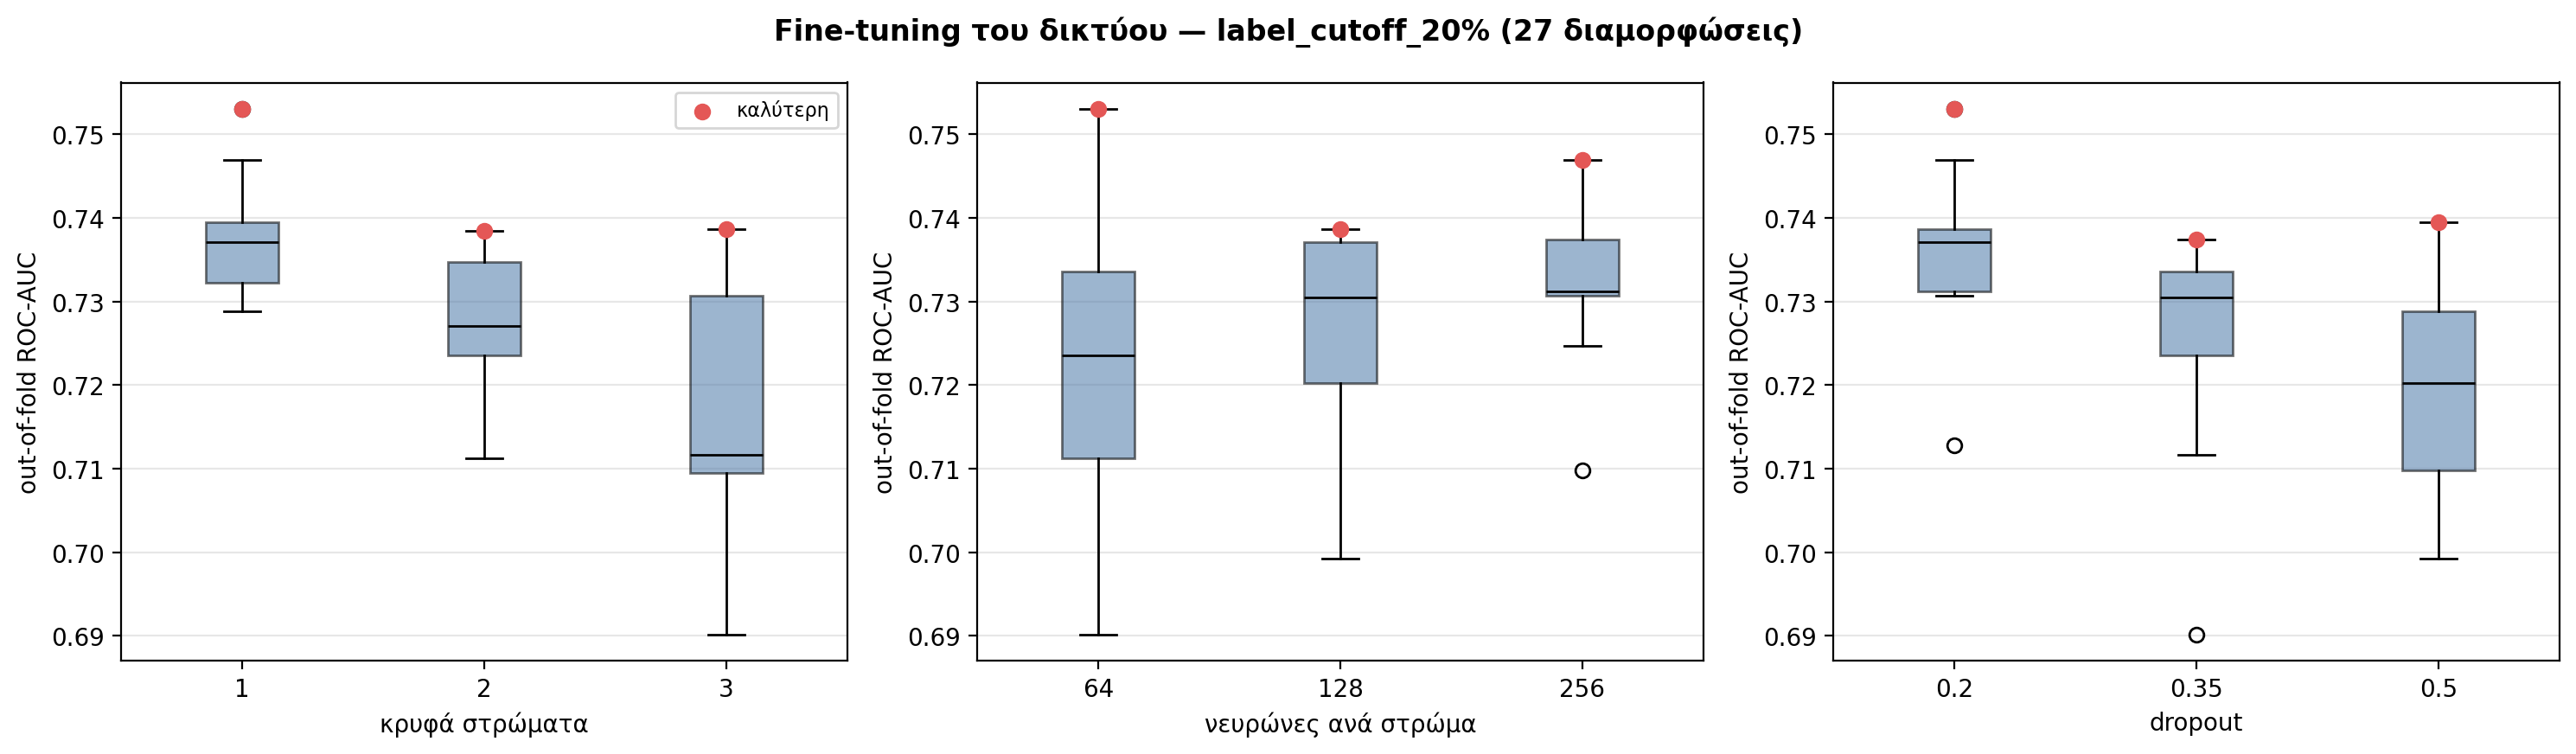

Data behind this chart, as committed beside it:
n_hidden, neurons, dropout, ROC-AUC, εποχές (μ.ό.), χρόνος (s)
1, 64, 0.2, 0.753, 32.6, 53.51
1, 256, 0.2, 0.7469, 20.8, 79.21
1, 256, 0.5, 0.7394, 30.4, 118.7
3, 128, 0.2, 0.7386, 14.2, 47.64
2, 128, 0.2, 0.7384, 24.8, 47.58
1, 256, 0.35, 0.7374, 40.0, 114.4
1, 128, 0.2, 0.7371, 31.2, 47.26
2, 64, 0.2, 0.7349, 20.6, 50.49
2, 256, 0.35, 0.7347, 15.2, 97.32
1, 64, 0.35, 0.7336, 31.6, 43.67
1, 128, 0.5, 0.7323, 31.2, 46.36
2, 256, 0.2, 0.7312, 17.2, 82.08
3, 256, 0.35, 0.7312, 19.6, 87.42
3, 256, 0.2, 0.7307, 10.8, 69.22
1, 128, 0.35, 0.7305, 39.0, 51.26
1, 64, 0.5, 0.7288, 14.6, 33.61
2, 128, 0.35, 0.727, 25.6, 48.35
2, 256, 0.5, 0.7247, 28.6, 107.7
2, 64, 0.35, 0.7235, 17.0, 45.98
2, 128, 0.5, 0.7202, 39.8, 60.9
3, 64, 0.2, 0.7128, 22.2, 59.39
3, 128, 0.35, 0.7117, 27.8, 55.02
2, 64, 0.5, 0.7113, 31.6, 45.16
3, 256, 0.5, 0.7098, 32.0, 101.1
3, 64, 0.5, 0.7095, 29.4, 232.4
3, 128, 0.5, 0.6993, 39.4, 63.79
3, 64, 0.35, 0.6902, 27.8, 60.19
